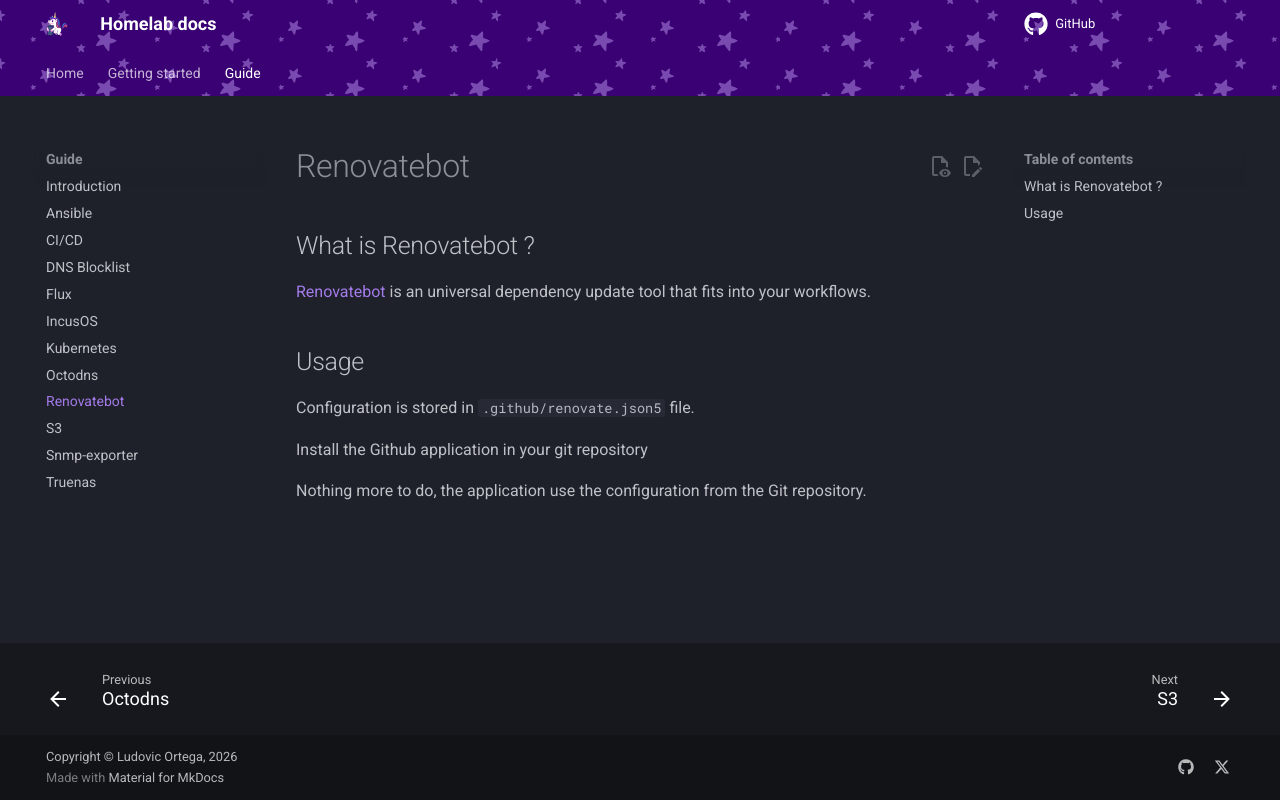

repository: M0NsTeRRR/homelabv3-infra · page: guide/renovatebot/index.html · generator: mkdocs

# Renovatebot

## What is Renovatebot ?

[Renovatebot](https://github.com/renovatebot/renovate) is an universal dependency update tool that fits into your workflows.

## Usage

Configuration is stored in `.github/renovate.json5` file.

Install the Github application in your git repository

Nothing more to do, the application use the configuration from the Git repository.
